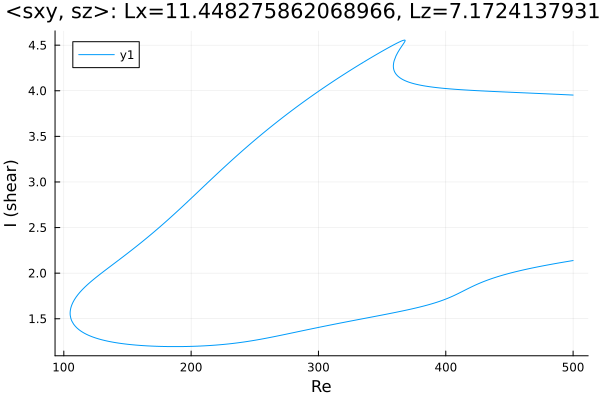

Values plotted in this chart, from the file beside it:
Re, shear
500.0, 3.953
498.6, 3.954
497.2, 3.955
495.8, 3.956
494.4, 3.957
493, 3.957
491.6, 3.958
490.1, 3.959
488.7, 3.96
487.3, 3.961
485.9, 3.962
484.5, 3.963
483.1, 3.964
481.7, 3.965
480.2, 3.966
478.8, 3.967
477.4, 3.967
476, 3.968
474.6, 3.969
473.2, 3.97
471.8, 3.971
470.3, 3.972
468.9, 3.973
467.5, 3.974
466.1, 3.974
464.7, 3.975
463.3, 3.976
461.9, 3.977
460.5, 3.978
459, 3.979
457.6, 3.98
456.2, 3.98
454.8, 3.981
453.4, 3.982
452, 3.983
450.6, 3.984
449.1, 3.985
447.7, 3.986
446.3, 3.987
444.9, 3.988
443.5, 3.988
442.1, 3.989
440.7, 3.99
439.2, 3.991
437.8, 3.992
436.4, 3.993
435, 3.994
433.6, 3.995
432.2, 3.996
430.8, 3.997
429.3, 3.998
427.9, 3.999
426.5, 4
425.1, 4.001
423.7, 4.002
422.3, 4.003
420.9, 4.004
419.4, 4.005
418, 4.006
416.6, 4.008
... 665 more rows
